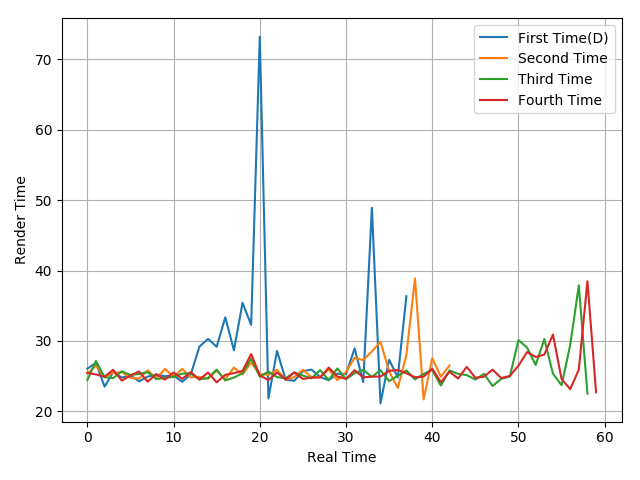

The table this chart was drawn from, first rows:
26.06, 26.87, 23.51, 25.57, 24.8, 25.11, 24.25, 24.93, 25.23, 24.99, 25.09, 24.19, 25.26, 29.19, 30.29, 29.17, 33.35, 28.66, 35.42, 32.28, 73.18, 21.84, 28.58, 24.5
25.39, 26.45, 24.88, 25.46, 25.57, 24.75, 24.65, 25.83, 24.7, 26.04, 24.87, 26.03, 24.83, 24.9, 24.63, 25.78, 24.53, 26.23, 25.23, 26.92, 25.29, 25.19, 25.89, 24.5
24.44, 27.15, 24.85, 24.72, 25.68, 25.17, 25.31, 25.57, 24.59, 24.74, 24.9, 25.36, 25.37, 24.54, 24.72, 25.93, 24.38, 24.8, 25.41, 27.51, 24.91, 25.66, 24.86, 24.7
25.48, 25.24, 24.92, 25.91, 24.36, 25.09, 25.66, 24.22, 25.27, 24.51, 25.53, 24.61, 25.58, 24.52, 25.51, 24.12, 25.19, 25.42, 25.74, 28.15, 25.09, 24.45, 25.52, 24.51
